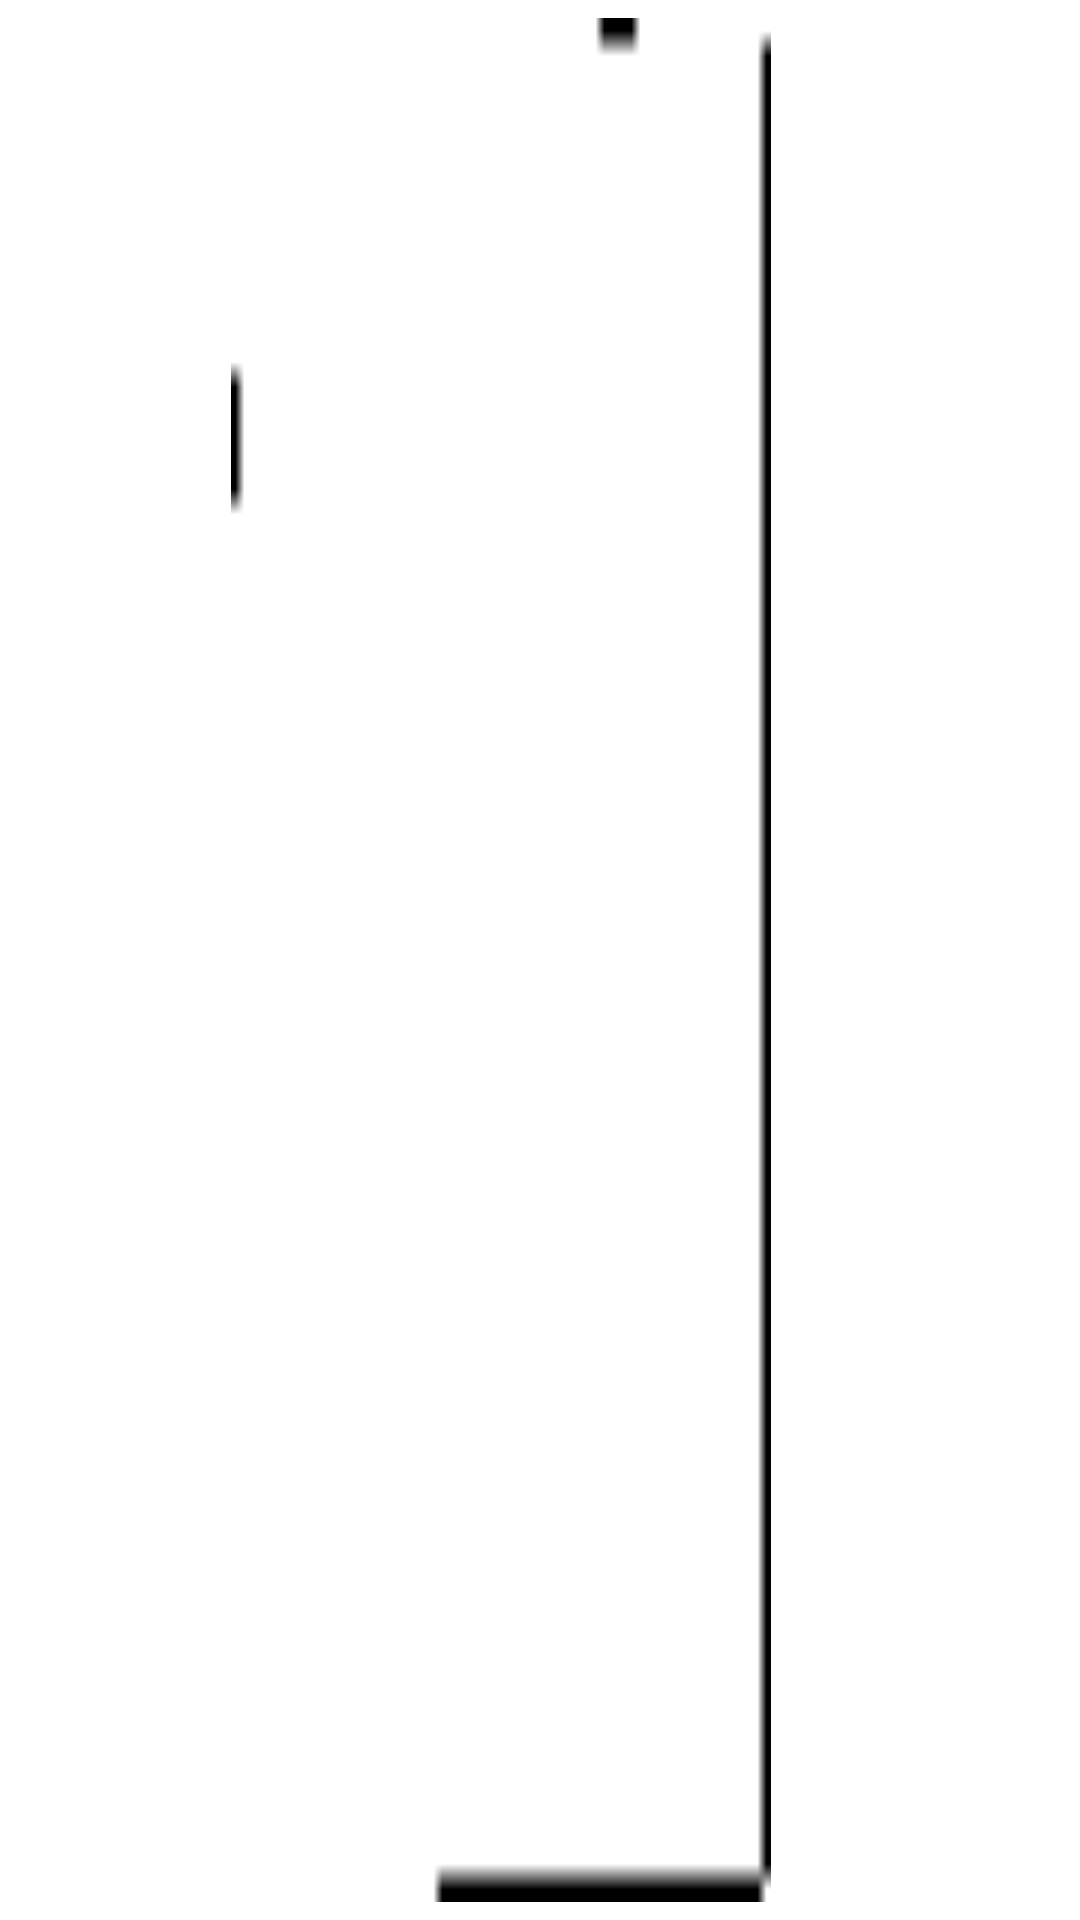

Android layout source for this screen:
<!-- AndroidManifest.xml: application theme AppTheme -->
<!-- res/layout/detaillist_child_layout.xml -->
<?xml version="1.0" encoding="utf-8"?>
<LinearLayout xmlns:android="http://schemas.android.com/apk/res/android"
    android:layout_width="match_parent"
    android:layout_height="match_parent"
    android:gravity="center_vertical"
    android:orientation="horizontal"
    android:paddingLeft="25dp" >

    <LinearLayout
        android:layout_width="wrap_content"
        android:layout_height="match_parent"
        android:layout_marginLeft="10dp"
        android:layout_marginRight="10dp"
        android:gravity="center"
        android:orientation="vertical" >

        <View
            android:layout_width="1dp"
            android:layout_height="25dp"
            android:alpha="0.6"
            android:background="@color/white" />

        <ImageView
            android:id="@+id/child_imageview"
            android:layout_width="12dp"
            android:layout_height="12dp"
            android:scaleType="fitXY"
            android:src="@drawable/time_circle" />

        <View
            android:layout_width="1dp"
            android:layout_height="25dp"
            android:alpha="0.6"
            android:background="@color/white" />
    </LinearLayout>

    <TextView
        android:id="@+id/child_time"
        android:layout_width="wrap_content"
        android:layout_height="match_parent"
        android:gravity="center_vertical"
        android:textColor="@color/white"
        android:textSize="8pt" />

    <TextView
        android:id="@+id/child_info"
        android:layout_width="180dp"
        android:layout_height="match_parent"
        android:layout_marginBottom="6dp"
        android:layout_marginLeft="20dp"
        android:layout_marginTop="6dp"
        android:background="@drawable/list_box"
        android:gravity="center"
        android:textColor="@color/white"
        android:textSize="8pt" />

</LinearLayout>
<!-- resources referenced by this layout -->
<resources>
  <color name="white">#FFFFFF</color>
  <!-- drawable list_box: png bitmap (drawable-hdpi, 1760 bytes) -->
  <!-- drawable time_circle: png bitmap (drawable-hdpi, 17291 bytes) -->
  <style name="AppTheme" parent="AppBaseTheme">
  
          
          <item name="android:windowNoTitle">true</item>
          <item name="android:windowIsTranslucent">true</item>
      </style>
  <style name="AppBaseTheme" parent="android:Theme.Light">
          
      </style>
</resources>
